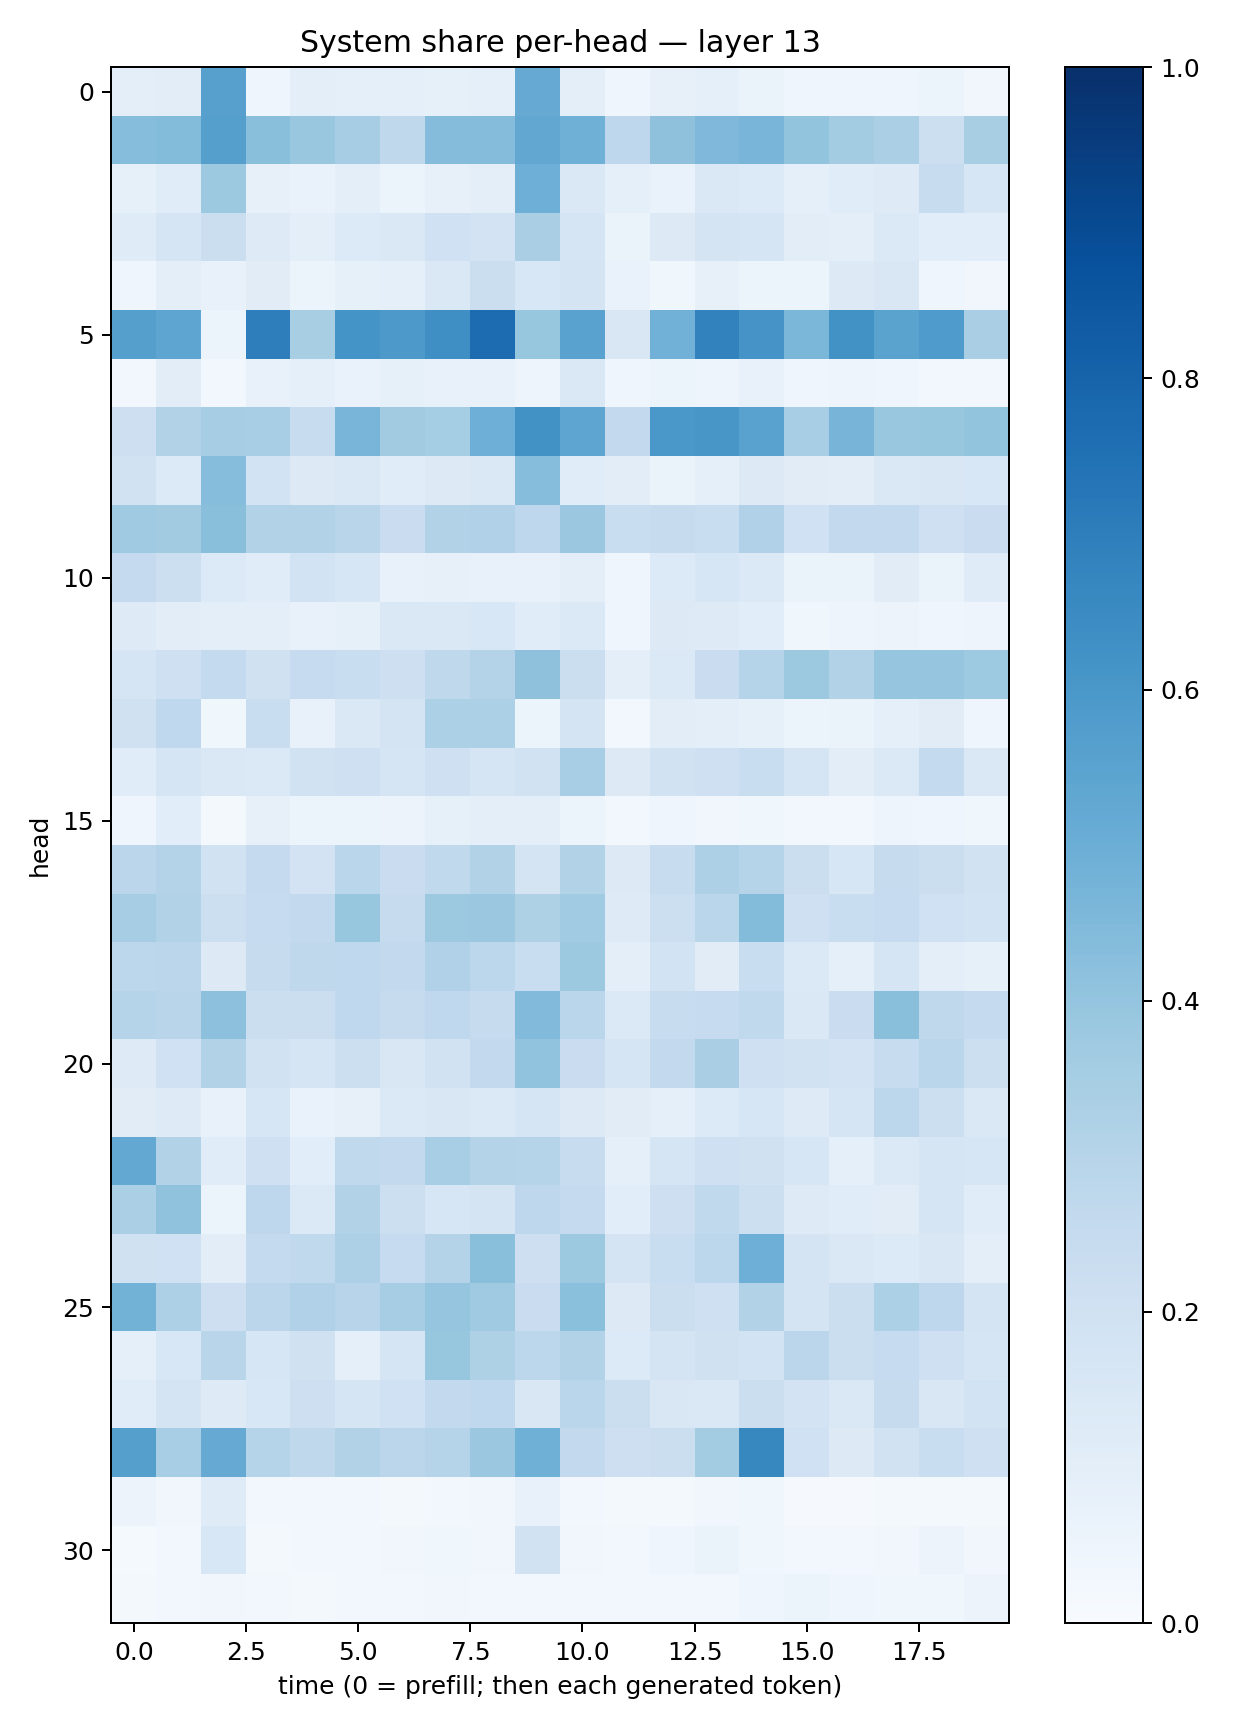

The file beside this chart, header and first rows:
0.10075934, 0.10207916, 0.5600192, 0.042217012, 0.09642654, 0.09043596, 0.09174001, 0.082536176, 0.09295522, 0.51530564, 0.095053345, 0.04436867, 0.08016371, 0.0933464, 0.064735405, 0.04514601, 0.03999252, 0.04386039, 0.059458163, 0.032890048
0.4308, 0.4399, 0.563, 0.4239, 0.3873, 0.3501, 0.2723, 0.4336, 0.4341, 0.5311, 0.4893, 0.2744, 0.4107, 0.4511, 0.4667, 0.4023, 0.3577, 0.3358, 0.215, 0.3431
0.08261, 0.1149, 0.3762, 0.07813, 0.06744, 0.09825, 0.05169, 0.0801, 0.09728, 0.4934, 0.1427, 0.08957, 0.06778, 0.1425, 0.1338, 0.08645, 0.1157, 0.1221, 0.2368, 0.1615
0.1203, 0.1702, 0.2199, 0.1212, 0.09791, 0.1338, 0.1407, 0.1999, 0.1826, 0.3393, 0.1706, 0.06385, 0.1275, 0.1746, 0.1675, 0.1016, 0.1001, 0.1381, 0.1068, 0.1085
0.04342, 0.09465, 0.07375, 0.112, 0.05898, 0.08362, 0.09204, 0.1448, 0.2194, 0.1526, 0.1752, 0.06974, 0.0381, 0.08145, 0.05868, 0.06189, 0.1269, 0.1513, 0.04082, 0.03146
0.5632, 0.5388, 0.05442, 0.6976, 0.341, 0.6138, 0.59, 0.6365, 0.7692, 0.3909, 0.553, 0.1493, 0.4807, 0.6822, 0.6132, 0.4587, 0.622, 0.5487, 0.5851, 0.3372
0.03095, 0.1037, 0.02538, 0.07439, 0.0905, 0.06872, 0.08384, 0.07186, 0.07049, 0.04911, 0.1463, 0.04216, 0.05173, 0.0493, 0.07313, 0.04093, 0.05033, 0.04104, 0.0243, 0.02886
0.2137, 0.3089, 0.3495, 0.3453, 0.2394, 0.465, 0.3613, 0.3529, 0.4954, 0.6217, 0.5361, 0.2581, 0.6014, 0.6049, 0.5522, 0.3454, 0.472, 0.3868, 0.3937, 0.3991
0.1923, 0.1345, 0.4336, 0.1875, 0.1328, 0.1457, 0.1148, 0.1319, 0.1425, 0.4329, 0.1135, 0.1032, 0.0627, 0.08975, 0.1326, 0.1119, 0.1022, 0.1426, 0.1495, 0.1543
0.3678, 0.3614, 0.4226, 0.3144, 0.3094, 0.2909, 0.2266, 0.3121, 0.3181, 0.2739, 0.3801, 0.231, 0.2445, 0.2307, 0.3182, 0.1999, 0.2593, 0.26, 0.2081, 0.2274
0.251, 0.2169, 0.1344, 0.1141, 0.1843, 0.1622, 0.07631, 0.07831, 0.07499, 0.07452, 0.1008, 0.04404, 0.1331, 0.1593, 0.1403, 0.06292, 0.06416, 0.1099, 0.06327, 0.1208
0.1223, 0.1035, 0.0975, 0.0938, 0.07688, 0.0831, 0.145, 0.1451, 0.154, 0.1155, 0.1381, 0.04228, 0.1323, 0.1211, 0.1077, 0.03881, 0.04888, 0.05586, 0.03952, 0.04735
0.1718, 0.2081, 0.2565, 0.197, 0.2498, 0.2338, 0.214, 0.2715, 0.3049, 0.4117, 0.2252, 0.09397, 0.1382, 0.227, 0.3046, 0.3768, 0.3096, 0.3978, 0.3983, 0.3715
0.1972, 0.2664, 0.03871, 0.2327, 0.07457, 0.1472, 0.1733, 0.3284, 0.3288, 0.05894, 0.1763, 0.02573, 0.1033, 0.1014, 0.08247, 0.06225, 0.06319, 0.08879, 0.1094, 0.04481
0.1153, 0.1708, 0.1469, 0.139, 0.1903, 0.2064, 0.1705, 0.2084, 0.1659, 0.1884, 0.3452, 0.1305, 0.1923, 0.2109, 0.2307, 0.1696, 0.1054, 0.1396, 0.2576, 0.1436
0.04288, 0.1081, 0.02192, 0.07958, 0.05995, 0.05412, 0.05506, 0.08466, 0.09654, 0.09885, 0.05993, 0.03009, 0.04122, 0.03433, 0.03708, 0.03086, 0.03046, 0.04964, 0.04223, 0.03519
0.2835, 0.3052, 0.1896, 0.2527, 0.183, 0.2862, 0.2292, 0.2618, 0.3097, 0.1726, 0.3117, 0.1257, 0.238, 0.3263, 0.3027, 0.2203, 0.1634, 0.2434, 0.2212, 0.19
0.3503, 0.3096, 0.2162, 0.2469, 0.2594, 0.3913, 0.2449, 0.3756, 0.3796, 0.3214, 0.3643, 0.1225, 0.2162, 0.2872, 0.4398, 0.2102, 0.2311, 0.2479, 0.2022, 0.1862
0.2806, 0.2826, 0.1318, 0.244, 0.2702, 0.2692, 0.2598, 0.3173, 0.2805, 0.2318, 0.3759, 0.09428, 0.1837, 0.1097, 0.232, 0.1374, 0.09265, 0.1705, 0.09416, 0.08562
0.3015, 0.2914, 0.416, 0.2203, 0.2192, 0.2668, 0.2454, 0.2683, 0.243, 0.4446, 0.2879, 0.1375, 0.2401, 0.2485, 0.2633, 0.1483, 0.229, 0.4243, 0.2718, 0.2525
0.1225, 0.2027, 0.3142, 0.1925, 0.1647, 0.2151, 0.1512, 0.1953, 0.2613, 0.4051, 0.2273, 0.1651, 0.258, 0.3397, 0.2055, 0.1902, 0.1831, 0.2409, 0.286, 0.2148
0.1119, 0.124, 0.07218, 0.1617, 0.06997, 0.08038, 0.1381, 0.151, 0.1376, 0.1664, 0.1278, 0.1115, 0.09341, 0.1343, 0.1569, 0.1218, 0.1711, 0.2804, 0.215, 0.1449
0.525, 0.3111, 0.1154, 0.2088, 0.109, 0.2655, 0.2589, 0.3474, 0.3076, 0.3044, 0.2378, 0.09355, 0.1718, 0.2044, 0.1962, 0.1588, 0.09309, 0.1394, 0.1676, 0.164
0.3333, 0.4064, 0.06032, 0.2756, 0.138, 0.3118, 0.2155, 0.1595, 0.1789, 0.2766, 0.2532, 0.1076, 0.2144, 0.2651, 0.2154, 0.1211, 0.116, 0.1123, 0.1645, 0.1169
0.1956, 0.1996, 0.1031, 0.2548, 0.2634, 0.3278, 0.248, 0.3052, 0.4249, 0.2121, 0.3751, 0.1785, 0.2316, 0.2782, 0.4953, 0.1746, 0.1418, 0.133, 0.1496, 0.09402
0.4784, 0.3264, 0.2116, 0.2819, 0.3169, 0.2945, 0.35, 0.3975, 0.3701, 0.2279, 0.4184, 0.1318, 0.2239, 0.2038, 0.3099, 0.175, 0.2204, 0.3283, 0.2744, 0.176
0.0928, 0.1541, 0.2923, 0.1605, 0.1962, 0.09012, 0.1693, 0.3909, 0.3227, 0.2786, 0.313, 0.1353, 0.1792, 0.1964, 0.1846, 0.2849, 0.2202, 0.2488, 0.2083, 0.1712
0.1153, 0.1753, 0.1234, 0.1543, 0.2143, 0.1703, 0.2014, 0.261, 0.2694, 0.1501, 0.2883, 0.2237, 0.151, 0.1417, 0.2236, 0.1832, 0.1462, 0.2438, 0.1508, 0.184
0.5651, 0.3462, 0.5129, 0.3004, 0.2723, 0.3118, 0.2844, 0.2988, 0.3827, 0.4905, 0.2609, 0.2134, 0.2238, 0.3568, 0.6625, 0.2031, 0.129, 0.1905, 0.2343, 0.2065
0.057, 0.03197, 0.1211, 0.0293, 0.02762, 0.02941, 0.02339, 0.03107, 0.03444, 0.0756, 0.02381, 0.02185, 0.0184, 0.03444, 0.03712, 0.0116, 0.009505, 0.02093, 0.01673, 0.01848
0.01561, 0.03008, 0.1544, 0.02276, 0.02604, 0.02504, 0.03261, 0.03844, 0.03372, 0.1948, 0.03375, 0.02677, 0.04045, 0.06589, 0.03622, 0.02799, 0.03032, 0.03336, 0.0573, 0.03224
0.01672, 0.02543, 0.03176, 0.02472, 0.0201, 0.02399, 0.02673, 0.03342, 0.02564, 0.02977, 0.02609, 0.0252, 0.02388, 0.02832, 0.03949, 0.05316, 0.04521, 0.03657, 0.0357, 0.05634
